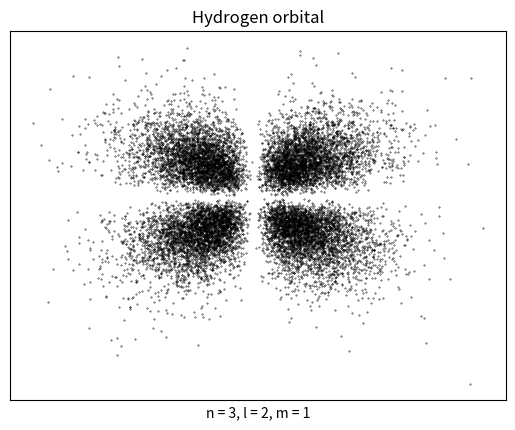

Recreate this plot in Python.
import random
import numpy as np
import matplotlib.pyplot as plt
from math import factorial, sqrt, cos, exp, pi, pow, acos, prod

# Bohr radius in angstrom
a0 = 0.5

# Quantum numbers
n, l, m = 3, 2, 1

# A handle to legendre and laguerre polynomials
class Polynomial:
    @staticmethod
    def assoc_legendre(m: int, n: int, x: float) -> float:
        if n == 0:
            if abs(m) > n:
                return 0.0
            return 1.0
        elif n == 1:
            if m == -1:
                return sqrt(1 - x ** 2) / 2
            if m == 1:
                return - sqrt(1 - x ** 2)
            return x
        elif n == m:
            return (-1) ** n * prod(range(2 * n - 1, 0, -2)) * (1 - x ** 2) ** (n / 2)
        else:
            return ((2 * n - 1) * x * Polynomial.assoc_legendre(m, n - 1, x) - (n + m - 1) *
                    Polynomial.assoc_legendre(m, n - 2, x)) / (n - m)

    @staticmethod
    def assoc_laguerre(m: int, n: int, x: float) -> float:
        if n == 0:
            return 1.0
        elif n == 1:
            return 1 + m - x
        else:
            return ((2 * n - 1 + m - x) * Polynomial.assoc_laguerre(m, n - 1, x) - (n + m - 1) *
                    Polynomial.assoc_laguerre(m, n - 2, x)) / n

# A handle to hydrogen functions
class Hydrogen:
    @staticmethod
    def psi_squared(r, theta):
        _p = 2 * r / (n * a0)
        return pow(2 / (n * a0), 3) * factorial(n - l - 1) / (2 * n * factorial(n + l)) * exp(-_p) * pow(_p, 2 * l) * \
               pow(Polynomial.assoc_laguerre(2 * l + 1, n - l - 1, _p), 2) * (2 * l + 1) * factorial(l - abs(m)) * \
               pow(Polynomial.assoc_legendre(abs(m), l, cos(theta)), 2) / (4 * pi * factorial(l + abs(m)))

def main():
    # Just a random function that fits well for some quantum numbers to limit space coordinates
    limit = 4 * (2 * n + l)

    r, theta = np.linspace(0, limit), np.linspace(0, pi)
    Z = np.asarray([[Hydrogen.psi_squared(r0, theta0) for r0 in r] for theta0 in theta])

    M = np.max(Z) * 1.05

    points_to_plot = 15000
    points_counter = 0

    x, y = [], []

    while points_counter < points_to_plot:
        _x, _y = random.uniform(-limit, limit), random.uniform(-limit, limit)
        _r = sqrt(_x ** 2 + _y ** 2)
        _theta = acos(_y / _r)

        _w = random.uniform(0, M)
        if _w <= Hydrogen.psi_squared(_r, _theta):
            x.append(_x), y.append(_y)
            points_counter += 1

    fig = plt.figure()

    ax = fig.add_subplot()

    ax.set_title("Hydrogen orbital")

    ax.scatter(x, y, s=0.1, color="black")

    plt.xlabel("n = {n}, l = {l}, m = {m}".format(n = n, l = l, m = m))

    plt.xticks([])
    plt.yticks([])

    plt.show()

if __name__ == '__main__':
    main()
